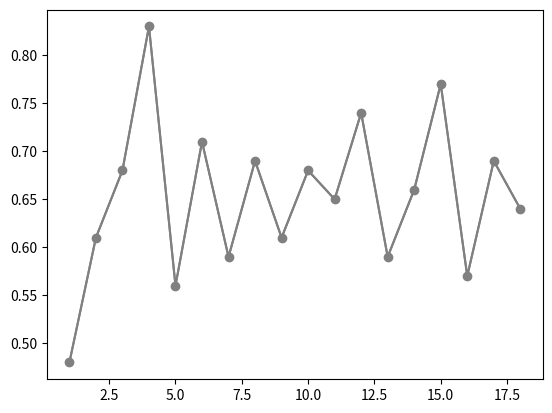

The script that saved this image: (Note: this script raises an exception after producing the figure.)
from matplotlib import pyplot as plt
import numpy as np
y = [
0.48,   # 1
0.51,   # 2
0.66,   # 3
0.54,   # 4
0.57,   # 5

0.64,    # 6
0.59,   # 7
0.66,   # 8
0.52,   # 9
0.66,   # 10

0.70,   # 11
0.60,   # 12
0.60,   # 13
0.58,   # 14
0.55,   # 15

0.60,   # 16
0.64,   # 17
0.59    # 18
] 


y2 = [
0.59,   # elim 0
0.64,   # elim 1
0.60,   # elim 2
0.55,   # elim 3
0.58,   # elim 4

0.60,    # elim 5
0.60,   # elim 6
0.70,   # elim 7
0.66,   # elim 8
0.52,   # elim 9

0.66,   # elim 10
0.59,   # elim 11
0.64,   # elim 12
0.57,   # elim 13
0.54,   # elim 14

0.66,   # elim 15
0.51,   # elim 16
0.48    # elim 17
]


y_normalized = [
0.64,   # elim 0
0.69,   # elim 1
0.57,   # elim 2
0.77,   # elim 3
0.66,   # elim 4

0.59,    # elim 5
0.74,   # elim 6
0.65,   # elim 7
0.68,   # elim 8
0.61,   # elim 9

0.69,   # elim 10
0.59,   # elim 11
0.71,   # elim 12
0.56,   # elim 13
0.83,   # elim 14

0.68,   # elim 15
0.61,   # elim 16
0.48    # elim 17
]


#bars = ('43', '42')

#x = [43, 42, 41, 40, 39, 38, 37]
x = range(len(y), 0)
x2 = range(len(y_normalized), 0, -1)
xBars = range(len(y), 1, -1)
xBars2 = range(len(y), 0, -2)
#plt.bar(x, y, width=0.7, color="blue")
#plt.bar(x, y, width=0.5, color="grey")

plt.plot(x2, y_normalized, color="grey")
plt.plot(x2, y_normalized, marker='o', color="grey")
plt.grid(b=True, which='both', axis='both')
plt.title('AUC after Recursive Feature Elimination', fontsize=18)
plt.ylabel('AUC', fontsize=14)
plt.xlabel('Number of Input Features', fontsize=14)

#plt.xticks(x, xBars)
plt.xticks(np.arange(0, len(y), 5))
plt.xlim(0, 19)
#plt.ylim(0.5,1.0)
plt.ylim(0, 1.0)
#plt.text(7, 0.50, " * 0.67 from 37 features", color="red", size=20)
plt.savefig('plot_rfe_normalized_metadata.png')
plt.show() 
